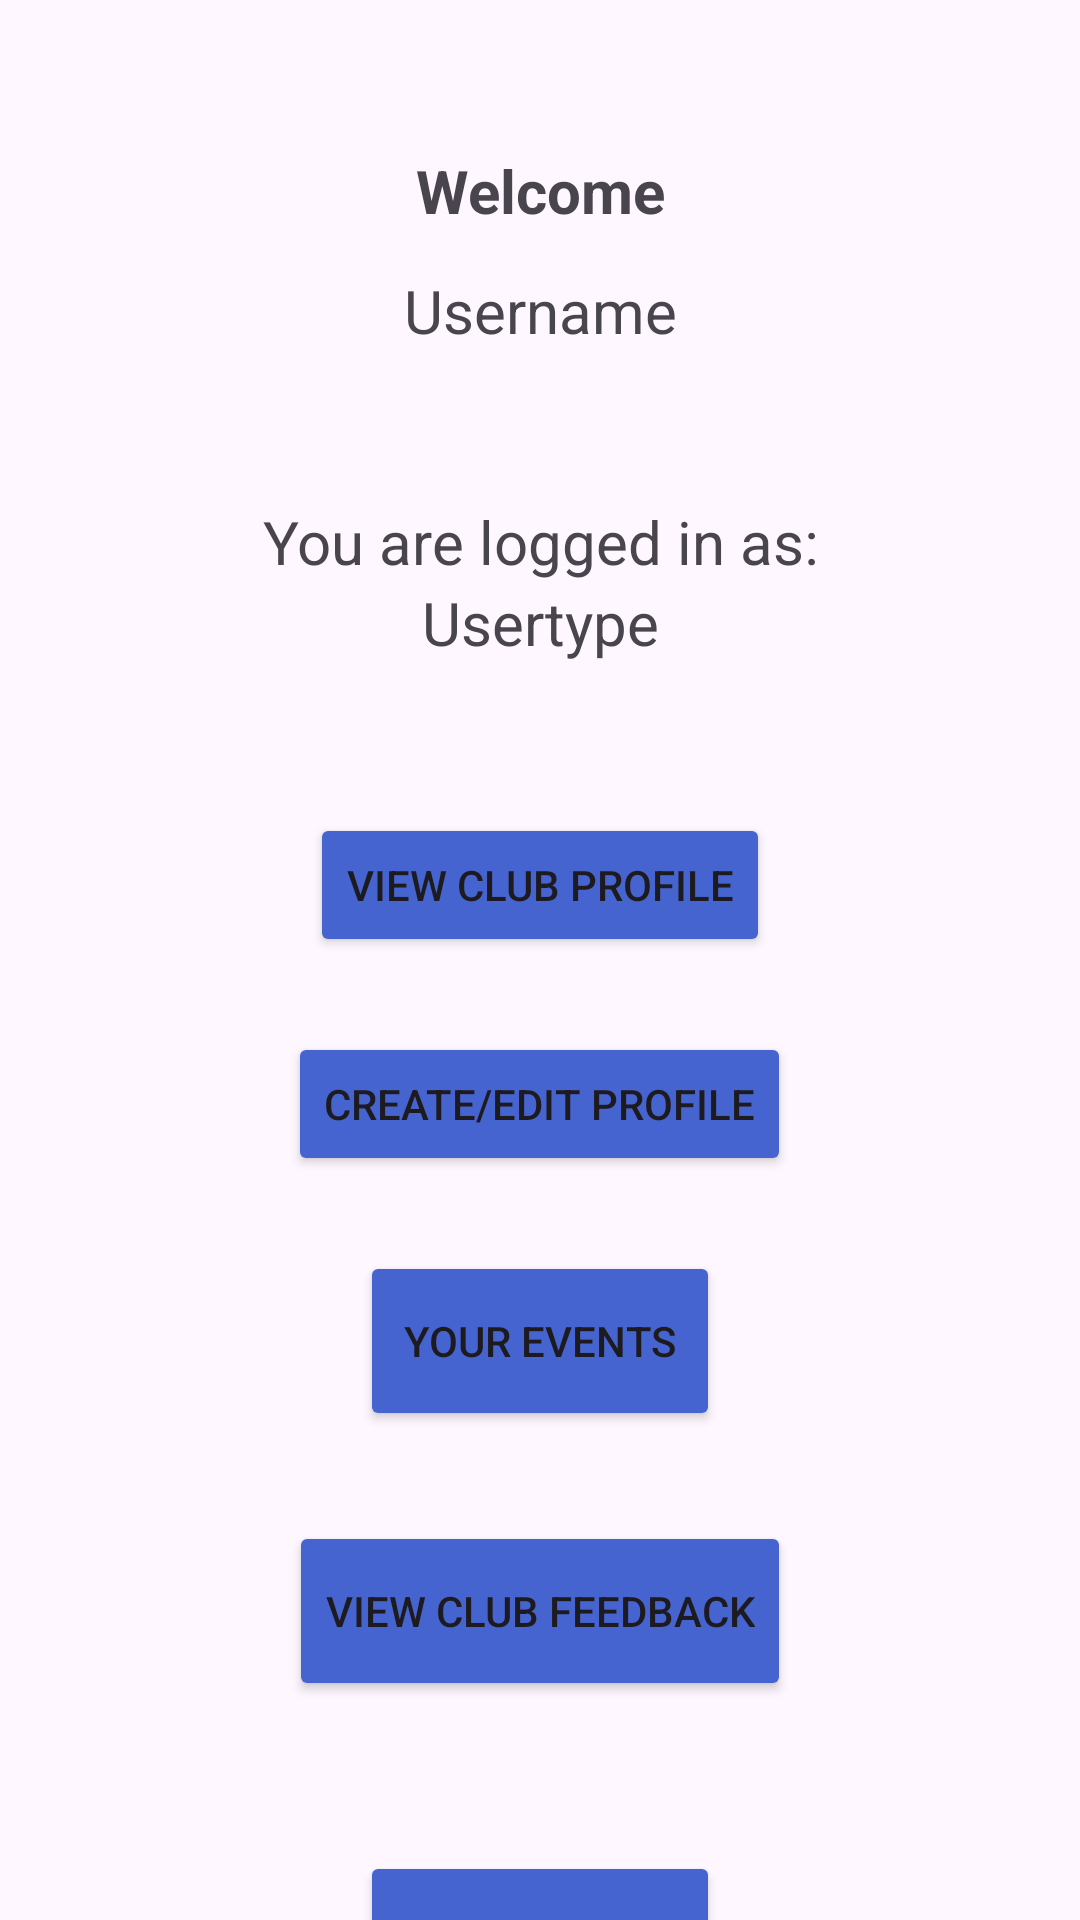

Produce the Android XML layout that renders to this screen, including the resource entries it uses.
<!-- AndroidManifest.xml: application theme Theme.ProjectCyclingMobileApp -->
<!-- res/layout/activity_cycling_club_owner.xml -->
<?xml version="1.0" encoding="utf-8"?>
<androidx.constraintlayout.widget.ConstraintLayout xmlns:android="http://schemas.android.com/apk/res/android"
    xmlns:app="http://schemas.android.com/apk/res-auto"
    xmlns:tools="http://schemas.android.com/tools"
    style="@style/LinearLayout"
    tools:context=".Welcome">

    <LinearLayout
        android:layout_width="match_parent"
        android:layout_height="match_parent"
        android:orientation="vertical"
        tools:layout_editor_absoluteX="-62dp"
        tools:layout_editor_absoluteY="111dp">

        <Space
            android:layout_width="match_parent"
            android:layout_height="50dp" />

        <TextView
            android:id="@+id/WelcomeMessage"
            android:layout_width="match_parent"
            android:layout_height="40dp"
            android:text="Welcome"
            android:textAlignment="center"
            android:textSize="20dp"
            android:textStyle="bold" />

        <TextView
            android:id="@+id/UserName"
            android:layout_width="match_parent"
            android:layout_height="wrap_content"
            android:text="Username"
            android:textAlignment="center"
            android:textSize="20dp" />

        <Space
            android:layout_width="match_parent"
            android:layout_height="50dp" />


        <TextView
            android:id="@+id/LoginMessage"
            android:layout_width="match_parent"
            android:layout_height="wrap_content"
            android:text="You are logged in as:"
            android:textAlignment="center"
            android:textSize="20dp" />

        <TextView
            android:id="@+id/UserType"
            android:layout_width="match_parent"
            android:layout_height="wrap_content"
            android:text="Usertype"
            android:textAlignment="center"
            android:textSize="20dp" />

        <Space
            android:layout_width="match_parent"
            android:layout_height="50dp" />

        <Button
            android:id="@+id/buttonViewProfile"
            android:layout_width="wrap_content"
            android:layout_height="wrap_content"
            android:layout_gravity="center"
            android:backgroundTint="#4664CF"
            android:text="@string/View_Profile" />

        <Space
            android:layout_width="match_parent"
            android:layout_height="25dp" />

        <Button
            android:id="@+id/buttonCreateAndEditProfile"
            android:layout_width="wrap_content"
            android:layout_height="wrap_content"
            android:layout_gravity="center"
            android:backgroundTint="#4664CF"
            android:gravity="center"
            android:text="@string/Create_Edit_Profile" />

        <Space
            android:layout_width="match_parent"
            android:layout_height="25dp" />

        <Button
            android:id="@+id/AddEventType"
            android:layout_width="120dp"
            android:layout_height="60dp"
            android:layout_gravity="center"
            android:backgroundTint="#4664CF"
            android:text="Your Events"
            app:iconTint="#E12222" />

        <Space
            android:layout_width="match_parent"
            android:layout_height="30dp" />

        <Button
            android:id="@+id/feedBackView"
            android:layout_width="wrap_content"
            android:layout_height="60dp"
            android:layout_gravity="center"
            android:backgroundTint="#4664CF"
            android:text="View Club Feedback"
            app:iconTint="#E12222" />

        <Space
            android:layout_width="match_parent"
            android:layout_height="50dp" />

        <Button
            android:id="@+id/LogOutButton"
            android:layout_width="120dp"
            android:layout_height="60dp"
            android:layout_gravity="center"
            android:backgroundTint="#4664CF"
            android:text="Log Out"
            app:iconTint="#E12222" />

    </LinearLayout>
</androidx.constraintlayout.widget.ConstraintLayout>
<!-- resources referenced by this layout -->
<resources>
  <string name="Create_Edit_Profile">Create/Edit Profile</string>
  <string name="View_Profile">View Club Profile</string>
  <style name="Theme.ProjectCyclingMobileApp" parent="Base.Theme.ProjectCyclingMobileApp" />
  <style name="Base.Theme.ProjectCyclingMobileApp" parent="Theme.Material3.DayNight.NoActionBar">
          
          
      </style>
</resources>
